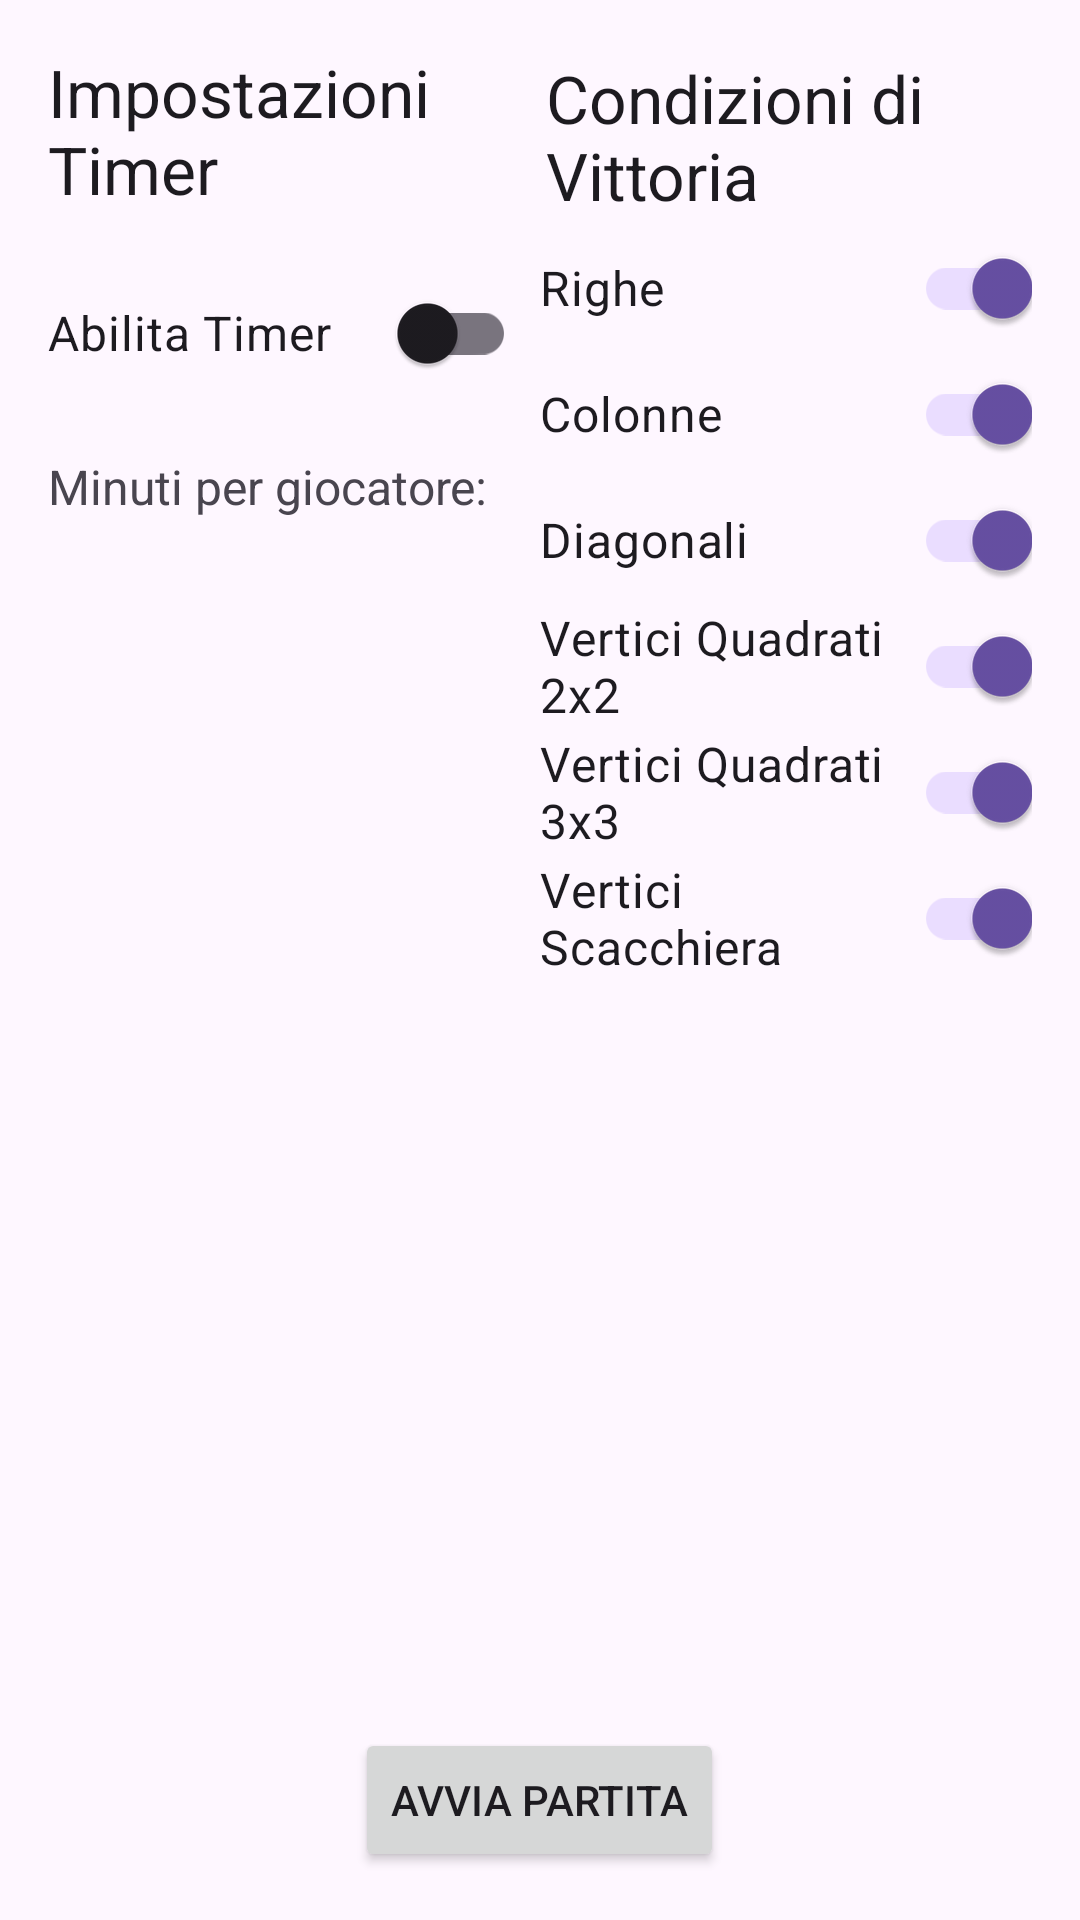

This screen was rendered from an Android layout file. Write that file and the resources it references.
<!-- AndroidManifest.xml: application theme Theme.MyQuarto -->
<!-- res/layout/startup_window.xml -->
<?xml version="1.0" encoding="utf-8"?>
<LinearLayout xmlns:android="http://schemas.android.com/apk/res/android"
    xmlns:app="http://schemas.android.com/apk/res-auto"
    xmlns:tools="http://schemas.android.com/tools"
    android:layout_width="match_parent"
    android:layout_height="match_parent"
    android:orientation="vertical"
    android:padding="16dp"
    tools:context=".StartupActivity">

    <LinearLayout
        android:layout_width="match_parent"
        android:layout_height="0dp"
        android:layout_weight="1"
        android:orientation="horizontal">

        <LinearLayout
            android:layout_width="0dp"
            android:layout_height="wrap_content"
            android:layout_weight="1"
            android:orientation="vertical"
            android:paddingEnd="8dp">

            <TextView
                android:id="@+id/textView_title_timer_settings"
                android:layout_width="wrap_content"
                android:layout_height="wrap_content"
                android:text="@string/title_timer_settings"
                android:textAppearance="@style/TextAppearance.AppCompat.Large"
                android:layout_marginBottom="16dp"/>

            <androidx.appcompat.widget.SwitchCompat
                android:id="@+id/switch_enable_timer"
                android:layout_width="match_parent"
                android:layout_height="wrap_content"
                android:text="@string/label_enable_timer"
                android:checked="false"
                android:textSize="16sp"
                android:layout_marginBottom="8dp"/>

            <LinearLayout
                android:id="@+id/layout_timer_minutes"
                android:layout_width="match_parent"
                android:layout_height="wrap_content"
                android:orientation="horizontal"
                android:gravity="center_vertical">

                <TextView
                    android:id="@+id/textView_timer_minutes_label"
                    android:layout_width="wrap_content"
                    android:layout_height="wrap_content"
                    android:text="@string/label_minutes_per_player"
                    android:textSize="16sp"/>

                <EditText
                    android:id="@+id/editText_timer_minutes"
                    android:layout_width="80dp"
                    android:layout_height="wrap_content"
                    android:layout_marginStart="8dp"
                    android:inputType="number"
                    android:text="@string/default_timer_minutes"
                    android:maxLength="3"
                    android:textSize="16sp"
                    android:autofillHints="no" />
            </LinearLayout>
        </LinearLayout>

        <LinearLayout
            android:layout_width="0dp"
            android:layout_height="wrap_content"
            android:layout_weight="1"
            android:orientation="vertical">

            <TextView
                android:id="@+id/textView_title_win_conditions"
                android:layout_width="wrap_content"
                android:layout_height="wrap_content"
                android:text="@string/title_win_conditions"
                android:textAppearance="@style/TextAppearance.AppCompat.Large"
                android:padding="2dp"/>

            <androidx.appcompat.widget.SwitchCompat
                android:id="@+id/switch_win_rows"
                android:layout_width="match_parent"
                android:layout_height="42dp"
                android:checked="true"
                android:text="@string/label_win_rows"
                android:textSize="16sp" />

            <androidx.appcompat.widget.SwitchCompat
                android:id="@+id/switch_win_cols"
                android:layout_width="match_parent"
                android:layout_height="42dp"
                android:text="@string/label_win_cols"
                android:textSize="16sp"
                android:checked="true"/>

            <androidx.appcompat.widget.SwitchCompat
                android:id="@+id/switch_win_diag"
                android:layout_width="match_parent"
                android:layout_height="42dp"
                android:text="@string/label_win_diag"
                android:textSize="16sp"
                android:checked="true"/>

            <androidx.appcompat.widget.SwitchCompat
                android:id="@+id/switch_win_2x2"
                android:layout_width="match_parent"
                android:layout_height="42dp"
                android:text="@string/label_win_2x2"
                android:textSize="16sp"
                android:checked="true"/>

            <androidx.appcompat.widget.SwitchCompat
                android:id="@+id/switch_win_3x3"
                android:layout_width="match_parent"
                android:layout_height="42dp"
                android:text="@string/label_win_3x3"
                android:textSize="16sp"
                android:checked="true"/>

            <androidx.appcompat.widget.SwitchCompat
                android:id="@+id/switch_win_4x4"
                android:layout_width="match_parent"
                android:layout_height="42dp"
                android:text="@string/label_win_4x4"
                android:textSize="16sp"
                android:checked="true"/>
        </LinearLayout>
    </LinearLayout>

    <Button
        android:id="@+id/button_start_game"
        android:layout_width="wrap_content"
        android:layout_height="wrap_content"
        android:layout_gravity="center_horizontal"
        android:text="@string/button_start_game"
        android:layout_marginTop="24dp"/>

</LinearLayout>
<!-- resources referenced by this layout -->
<resources>
  <string name="button_start_game">Avvia Partita</string>
  <string name="default_timer_minutes">3</string>
  <string name="label_enable_timer">Abilita Timer</string>
  <string name="label_minutes_per_player">Minuti per giocatore:</string>
  <string name="label_win_2x2">Vertici Quadrati 2x2</string>
  <string name="label_win_3x3">Vertici Quadrati 3x3</string>
  <string name="label_win_4x4">Vertici Scacchiera</string>
  <string name="label_win_cols">Colonne</string>
  <string name="label_win_diag">Diagonali</string>
  <string name="label_win_rows">Righe</string>
  <string name="title_timer_settings">Impostazioni Timer</string>
  <string name="title_win_conditions">Condizioni di Vittoria</string>
  <style name="Theme.MyQuarto" parent="Base.Theme.MyQuarto" />
  <style name="Base.Theme.MyQuarto" parent="Theme.Material3.DayNight.NoActionBar">
          
          
      </style>
</resources>
